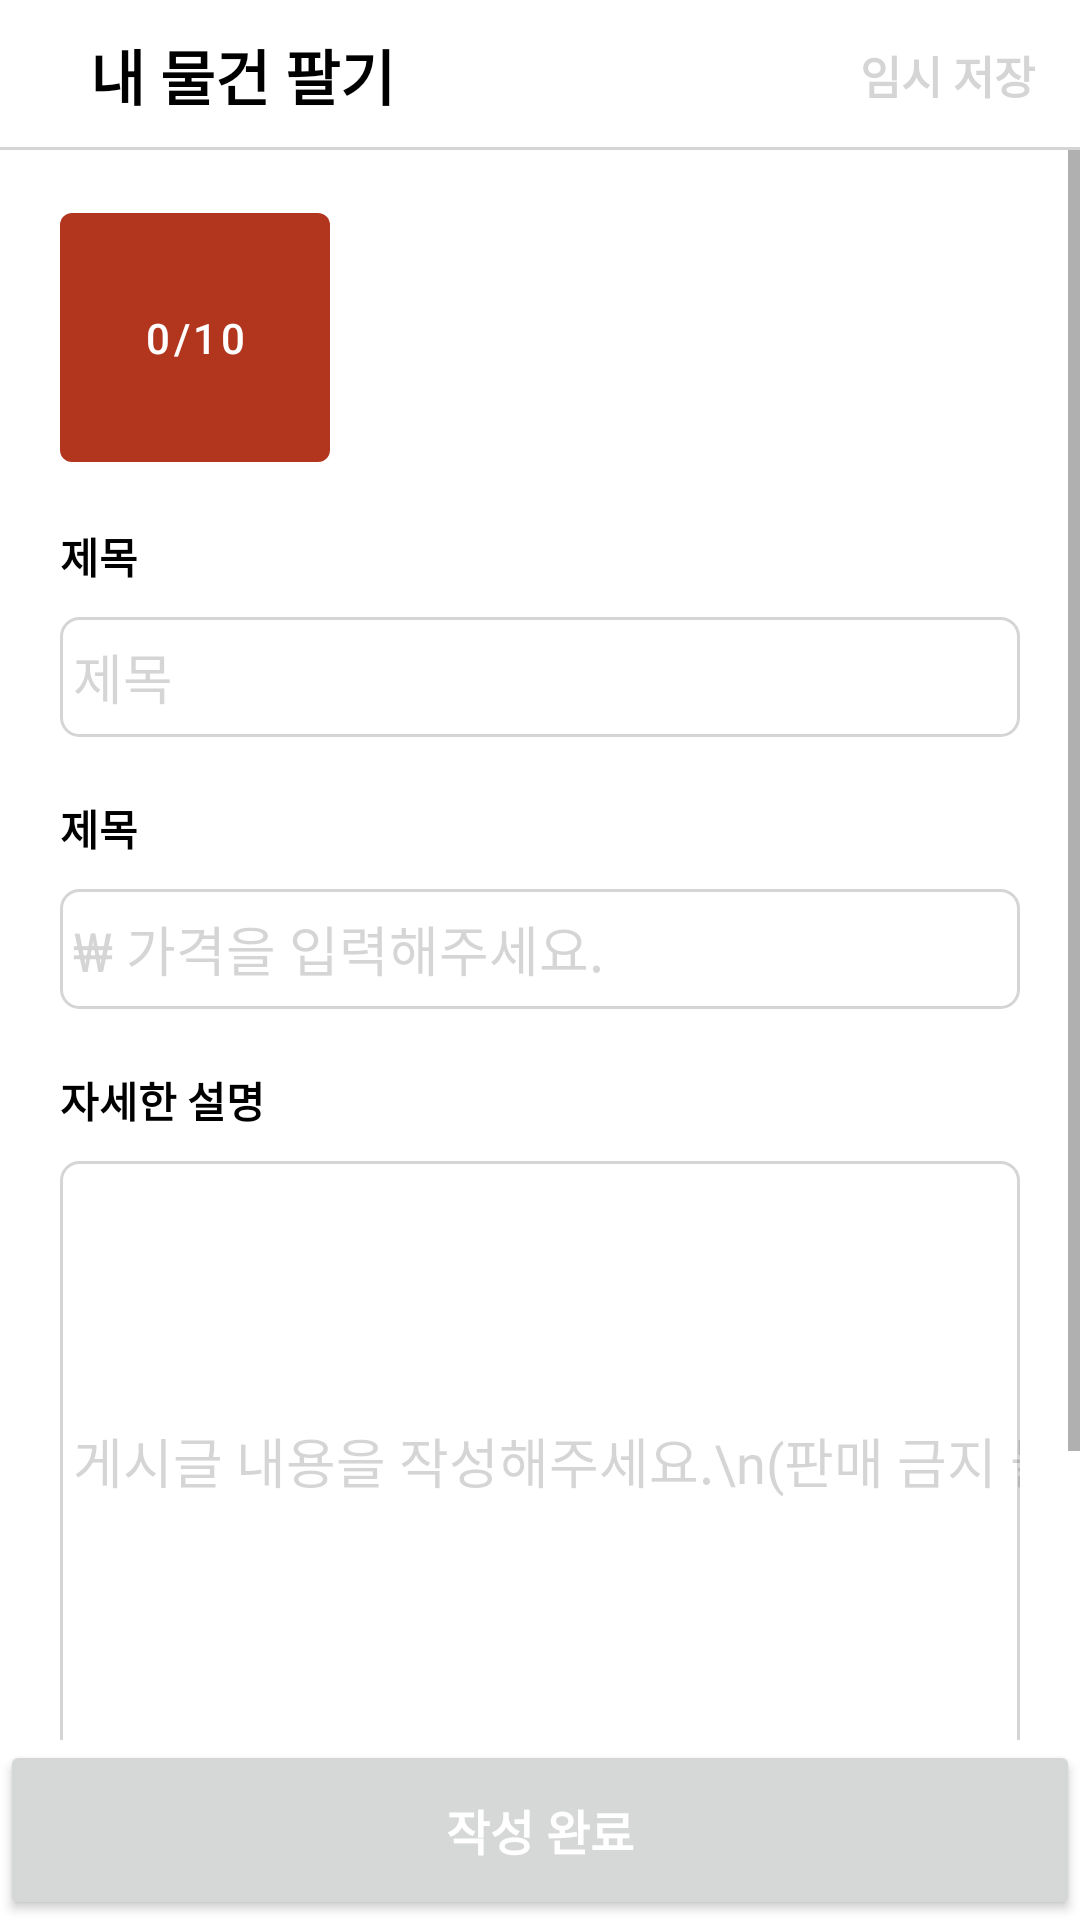

This screen was rendered from an Android layout file. Write that file and the resources it references.
<!-- AndroidManifest.xml: application theme Theme.HangeunMarket -->
<!-- res/layout/activity_sale.xml -->
<?xml version="1.0" encoding="utf-8"?>
<androidx.constraintlayout.widget.ConstraintLayout xmlns:android="http://schemas.android.com/apk/res/android"
    xmlns:app="http://schemas.android.com/apk/res-auto"
    xmlns:tools="http://schemas.android.com/tools"
    android:layout_width="match_parent"
    android:layout_height="match_parent"
    tools:context=".ui.salepost.SaleActivity">

    <androidx.constraintlayout.widget.ConstraintLayout
        android:id="@+id/constraint_tool_bar"
        android:layout_width="0dp"
        android:layout_height="50dp"
        app:layout_constraintTop_toTopOf="parent"
        app:layout_constraintStart_toStartOf="parent"
        app:layout_constraintEnd_toEndOf="parent"
        android:orientation="vertical">

        <ImageView
            android:id="@+id/iv_back"
            android:layout_width="wrap_content"
            android:layout_height="wrap_content"
            app:layout_constraintTop_toTopOf="parent"
            app:layout_constraintBottom_toBottomOf="parent"
            app:layout_constraintStart_toStartOf="parent"
            android:layout_marginLeft="15dp"
            android:src="@drawable/baseline_arrow_back_ios_new_24" />


        <TextView
            android:layout_width="wrap_content"
            android:layout_height="wrap_content"
            app:layout_constraintStart_toEndOf="@+id/iv_back"
            app:layout_constraintTop_toTopOf="parent"
            app:layout_constraintBottom_toBottomOf="parent"
            android:layout_marginLeft="15dp"
            android:text="내 물건 팔기"
            android:textSize="20dp"
            android:textColor="@color/black"
            android:textStyle="bold" />

        <TextView
            android:id="@+id/tv_temp_save"
            android:layout_width="wrap_content"
            android:layout_height="wrap_content"
            app:layout_constraintEnd_toEndOf="parent"
            app:layout_constraintTop_toTopOf="parent"
            app:layout_constraintBottom_toBottomOf="parent"
            android:layout_marginRight="15dp"
            android:text="임시 저장"
            android:textSize="15dp"
            android:textColor="@color/gray"
            android:textStyle="bold" />

        <View
            android:layout_width="match_parent"
            android:layout_height="1dp"
            android:background="@color/gray"
            app:layout_constraintBottom_toBottomOf="parent"/>

    </androidx.constraintlayout.widget.ConstraintLayout>


    <ScrollView
        android:layout_width="match_parent"
        android:layout_height="0dp"
        app:layout_constraintTop_toBottomOf="@id/constraint_tool_bar"
        app:layout_constraintBottom_toTopOf="@id/btn_write_done"
        app:layout_constraintEnd_toEndOf="parent"
        app:layout_constraintStart_toStartOf="parent">

        <androidx.constraintlayout.widget.ConstraintLayout
            android:layout_width="match_parent"
            android:layout_height="0dp"
            android:layout_marginHorizontal="20dp">

            <com.google.android.material.button.MaterialButton
                android:id="@+id/btn_add_picture"
                android:layout_width="90dp"
                android:layout_height="95dp"
                android:text="0/10"
                app:icon="@drawable/baseline_camera_alt_24"
                app:iconGravity="textTop"
                android:layout_marginTop="15dp"
                app:layout_constraintStart_toStartOf="parent"
                app:layout_constraintTop_toTopOf="parent" />

            <TextView
                android:id="@+id/tv_title"
                android:layout_width="wrap_content"
                android:layout_height="wrap_content"
                android:text="제목"
                android:textStyle="bold"
                android:textColor="@color/black"
                app:layout_constraintStart_toStartOf="parent"
                app:layout_constraintTop_toBottomOf="@id/btn_add_picture"
                android:layout_marginTop="15dp"/>

            <EditText
                android:id="@+id/et_set_title"
                android:layout_width="match_parent"
                android:layout_height="40dp"
                android:background="@drawable/shape_edit"
                android:singleLine="true"
                android:imeOptions="actionNext"
                android:inputType="textEmailAddress"
                android:hint=" 제목"
                android:textColorHint="@color/gray"
                app:layout_constraintTop_toBottomOf="@id/tv_title"
                app:layout_constraintStart_toStartOf="parent"
                app:layout_constraintEnd_toEndOf="parent"
                android:layout_marginTop="10dp"/>

            
            <TextView
                android:id="@+id/tv_set_price"
                android:layout_width="wrap_content"
                android:layout_height="wrap_content"
                android:text="제목"
                android:textStyle="bold"
                android:textColor="@color/black"
                app:layout_constraintStart_toStartOf="parent"
                app:layout_constraintTop_toBottomOf="@id/et_set_title"
                android:layout_marginTop="20dp"/>

            <EditText
                android:id="@+id/et_set_price"
                android:layout_width="match_parent"
                android:layout_height="40dp"
                android:background="@drawable/shape_edit"
                android:singleLine="true"
                android:imeOptions="actionNext"
                android:inputType="textEmailAddress"
                android:hint=" ₩ 가격을 입력해주세요."
                android:textColorHint="@color/gray"
                app:layout_constraintTop_toBottomOf="@id/tv_set_price"
                app:layout_constraintStart_toStartOf="parent"
                app:layout_constraintEnd_toEndOf="parent"
                android:layout_marginTop="10dp"/>

            
            <TextView
                android:id="@+id/tv_set_explain"
                android:layout_width="wrap_content"
                android:layout_height="wrap_content"
                android:text="자세한 설명"
                android:textStyle="bold"
                android:textColor="@color/black"
                app:layout_constraintStart_toStartOf="parent"
                app:layout_constraintTop_toBottomOf="@id/et_set_price"
                android:layout_marginTop="20dp"/>

            <EditText
                android:id="@+id/et_set_explain"
                android:layout_width="match_parent"
                android:layout_height="wrap_content"
                android:minHeight="200dp"
                android:background="@drawable/shape_edit"
                android:singleLine="true"
                android:imeOptions="actionNext"
                android:inputType="textEmailAddress"
                android:hint=" 게시글 내용을 작성해주세요.\n(판매 금지 물품은 게시가 제한될 수 있어요.)\n\n 신뢰 할 수 있는 거래를 위해 자세히 적어주세요."
                android:textColorHint="@color/gray"
                app:layout_constraintTop_toBottomOf="@id/tv_set_explain"
                app:layout_constraintStart_toStartOf="parent"
                app:layout_constraintEnd_toEndOf="parent"
                android:layout_marginTop="10dp"/>

            
            <TextView
                android:id="@+id/tv_set_place"
                android:layout_width="wrap_content"
                android:layout_height="wrap_content"
                android:text="거래 희망 장소"
                android:textStyle="bold"
                android:textColor="@color/black"
                app:layout_constraintStart_toStartOf="parent"
                app:layout_constraintTop_toBottomOf="@id/et_set_explain"
                android:layout_marginTop="20dp"/>


            <EditText
                android:id="@+id/et_set_place"
                android:layout_width="match_parent"
                android:layout_height="40dp"
                android:background="@drawable/shape_edit"
                android:singleLine="true"
                android:imeOptions="actionNext"
                android:inputType="textEmailAddress"
                android:hint=" ₩ 가격을 입력해주세요."
                android:textColorHint="@color/gray"
                app:layout_constraintTop_toBottomOf="@id/tv_set_place"
                app:layout_constraintStart_toStartOf="parent"
                app:layout_constraintEnd_toEndOf="parent"
                app:layout_constraintBottom_toBottomOf="parent"
                android:layout_marginBottom="20dp"
                android:layout_marginTop="10dp"/>

        </androidx.constraintlayout.widget.ConstraintLayout>


    </ScrollView>

    <Button
        android:id="@+id/btn_write_done"
        android:layout_width="match_parent"
        android:layout_height="60dp"
        app:layout_constraintBottom_toBottomOf="parent"
        app:layout_constraintEnd_toStartOf="parent"
        app:layout_constraintEnd_toEndOf="parent"
        android:text="작성 완료"
        android:textSize="16sp"
        android:textColor="@color/white"
        android:textStyle="bold"/>



</androidx.constraintlayout.widget.ConstraintLayout>
<!-- resources referenced by this layout -->
<resources>
  <color name="black">#FF000000</color>
  <color name="gray">#43615F5F</color>
  <color name="white">#FFFFFFFF</color>
  <!-- drawable shape_edit (drawable) -->
  <?xml version="1.0" encoding="utf-8"?>
  <shape
      xmlns:android="http://schemas.android.com/apk/res/android"
      android:shape="rectangle">
      <solid android:color="@color/white" />
      <corners android:radius="6dp" />
      <stroke
          android:width="1dp"
          android:color="@color/gray" />
  </shape>
  <style name="Theme.HangeunMarket" parent="Theme.MaterialComponents.DayNight.DarkActionBar">
          
          <item name="colorPrimary">@color/bright_red</item>
          <item name="colorPrimaryVariant">@color/bright_red</item>
          <item name="colorOnPrimary">@color/white</item>
          
          <item name="colorSecondary">@color/bright_red</item>
          <item name="colorSecondaryVariant">@color/bright_red</item>
          <item name="colorOnSecondary">@color/black</item>
          
          <item name="android:statusBarColor">?attr/colorPrimaryVariant</item>
          
      </style>
  <color name="bright_red">#B2351E</color>
</resources>
